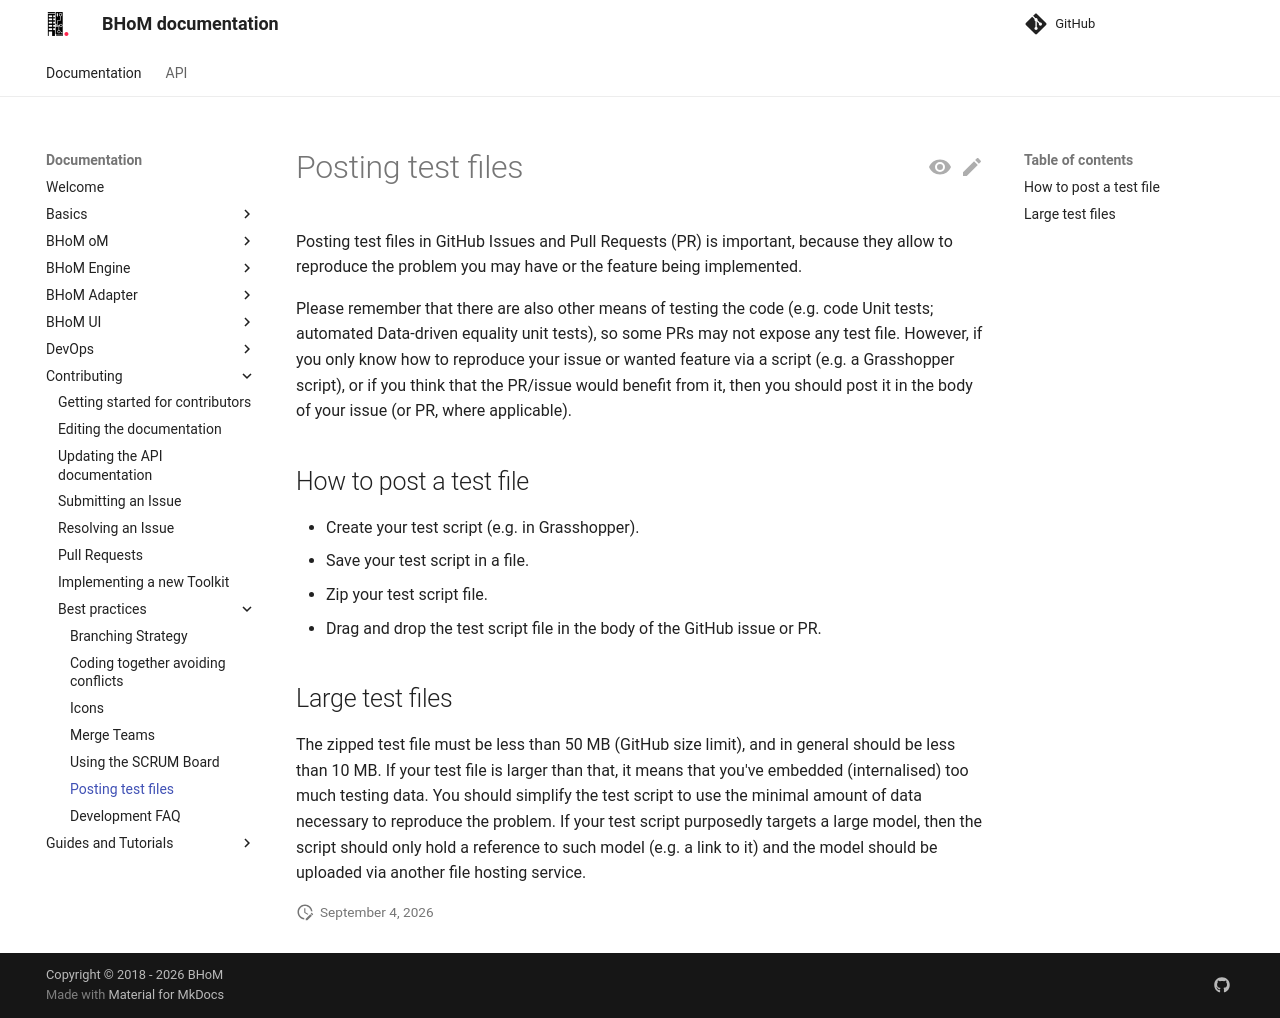

repository: BHoM/documentation · page: Contributing/Best-practices/posting-test-files/index.html · generator: mkdocs

# Posting test files

Posting test files in GitHub Issues and Pull Requests (PR) is important, because they allow to reproduce the problem you may have or the feature being implemented.

Please remember that there are also other means of testing the code (e.g. code Unit tests; automated Data-driven equality unit tests), so some PRs may not expose any test file. However, if you only know how to reproduce your issue or wanted feature via a script (e.g. a Grasshopper script), or if you think that the PR/issue would benefit from it, then you should post it in the body of your issue (or PR, where applicable).

## How to post a test file
- Create your test script (e.g. in Grasshopper).
- Save your test script in a file.
- Zip your test script file.
- Drag and drop the test script file in the body of the GitHub issue or PR.


## Large test files
The zipped test file must be less than 50 MB (GitHub size limit), and in general should be less than 10 MB.
If your test file is larger than that, it means that you've embedded (internalised) too much testing data. You should simplify the test script to use the minimal amount of data necessary to reproduce the problem.
If your test script purposedly targets a large model, then the script should only hold a reference to such model (e.g. a link to it) and the model should be uploaded via another file hosting service.
